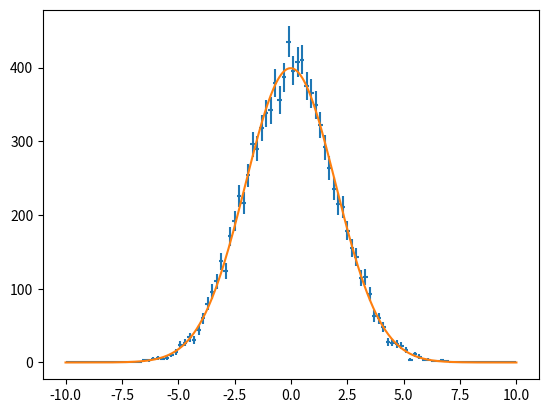

Write the Python code that produced this figure.
import numpy as np
from numpy import random as rand
from scipy import stats
from scipy import optimize as opt
from matplotlib import pyplot

# setup the data
npoints = 10000
sample_data = rand.normal(0,2,npoints)

# histogram the data
h,e = np.histogram(sample_data, bins=100, range=[-10,10])

# get centers of the bins of histogram
bin_centers = 0.5*(e[1:] + e[:-1])

# setup the function to fit to the data
def gauss(x,N,mean,sigma):
    return N * stats.norm(mean,sigma).pdf(x)

# guess initial parameters
p0 = [npoints,0,2]

# fit the function to the data
popt,pcov = opt.curve_fit(gauss,bin_centers,h,p0)

# make (x,y) points using the fitted parameters
xx = np.linspace(-10,10,300)
yyfit = gauss(xx,*popt)

# plot the data and the fitted curve
fig,ax = pyplot.subplots()
ax.errorbar(bin_centers,h,yerr=np.sqrt(h),xerr=0.5*(e[1]-e[0]),
    linestyle='none')
ax.plot(xx,yyfit)

pyplot.show()
